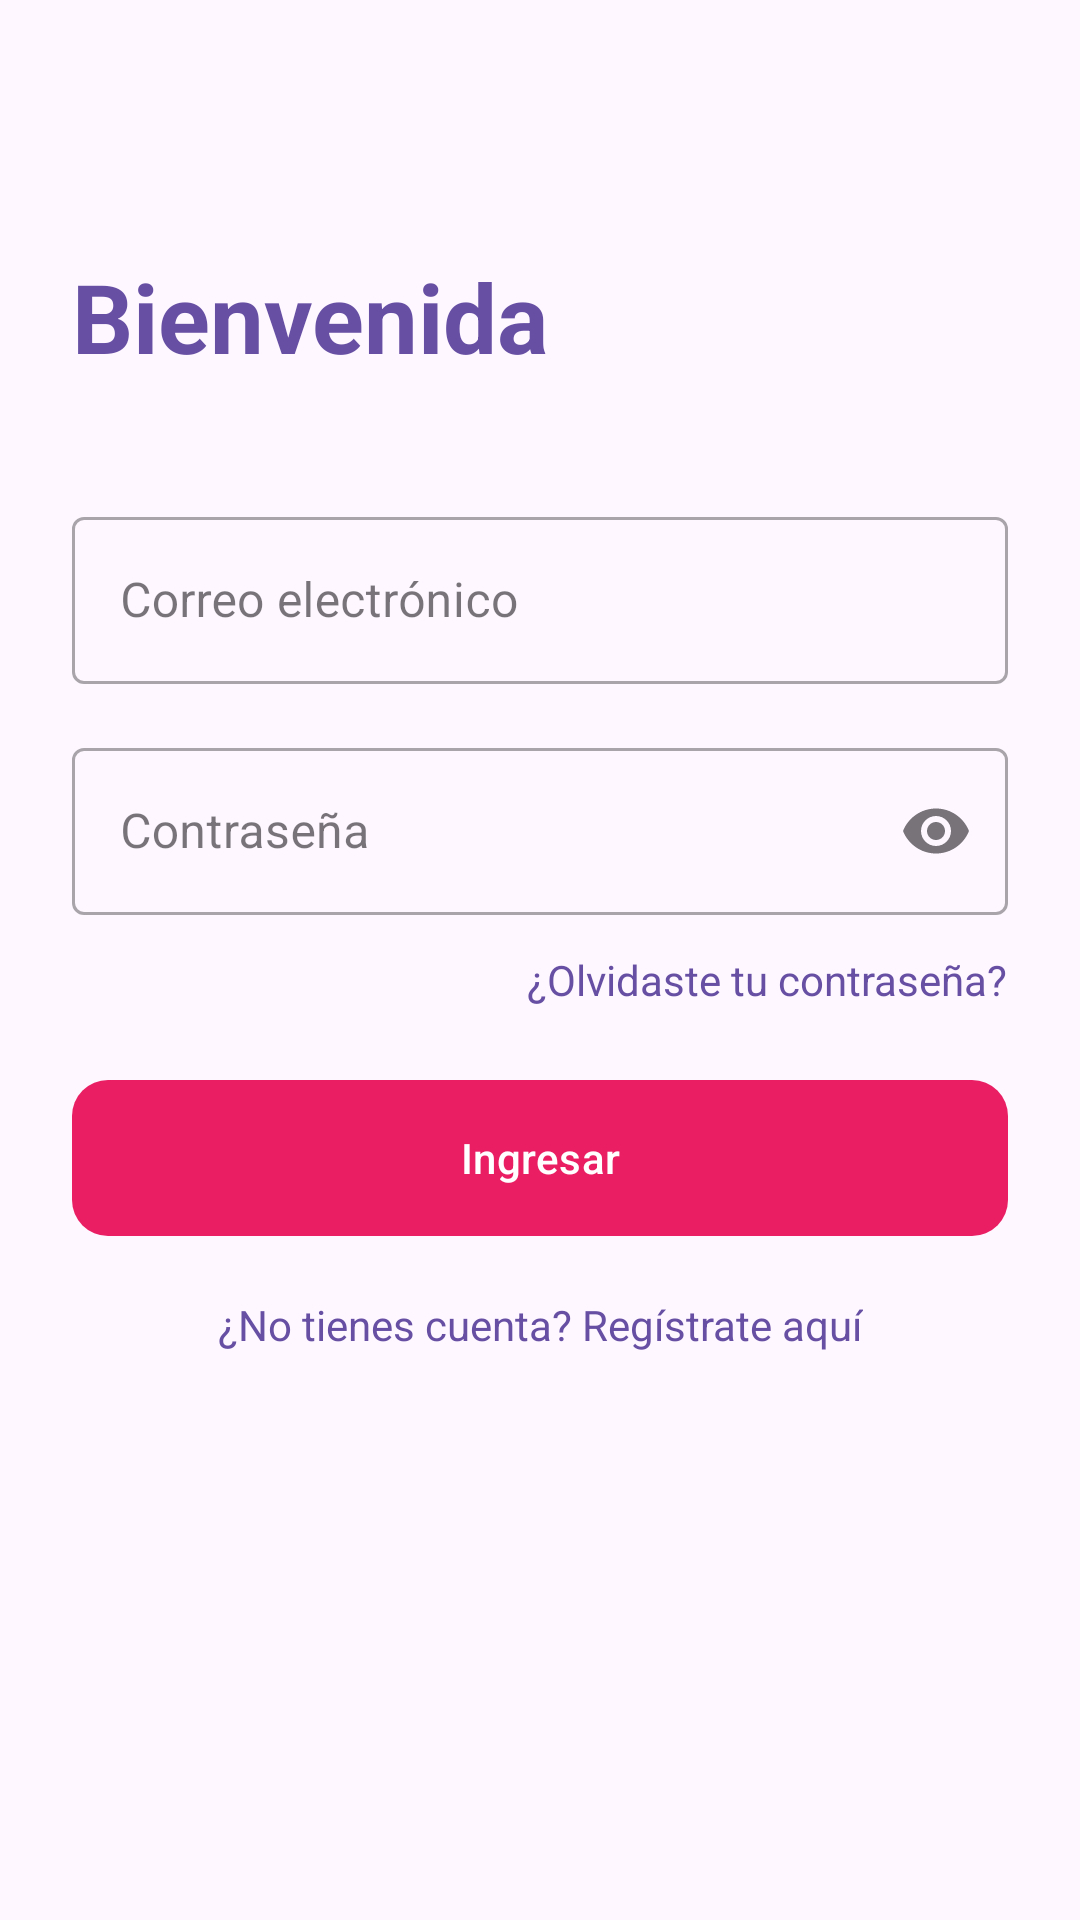

Reconstruct the res/layout file that produces this screen, plus the resources it refers to.
<!-- AndroidManifest.xml: application theme Theme.Material3.DayNight.NoActionBar -->
<!-- res/layout/activity_login.xml -->
<?xml version="1.0" encoding="utf-8"?>
<androidx.constraintlayout.widget.ConstraintLayout
    xmlns:android="http://schemas.android.com/apk/res/android"
    xmlns:app="http://schemas.android.com/apk/res-auto"
    android:layout_width="match_parent"
    android:layout_height="match_parent"
    android:padding="24dp"
    android:background="?attr/colorSurface">

    <TextView
        android:id="@+id/tv_bienvenida"
        android:layout_width="wrap_content"
        android:layout_height="wrap_content"
        android:text="Bienvenida"
        android:textSize="32sp"
        android:textStyle="bold"
        android:textColor="?attr/colorPrimary"
        app:layout_constraintTop_toTopOf="parent"
        app:layout_constraintStart_toStartOf="parent"
        android:layout_marginTop="60dp" />

    <com.google.android.material.textfield.TextInputLayout
        android:id="@+id/til_email"
        style="@style/Widget.MaterialComponents.TextInputLayout.OutlinedBox"
        android:layout_width="match_parent"
        android:layout_height="wrap_content"
        android:layout_marginTop="40dp"
        android:hint="Correo electrónico"
        app:layout_constraintTop_toBottomOf="@id/tv_bienvenida">

        <com.google.android.material.textfield.TextInputEditText
            android:id="@+id/et_email"
            android:layout_width="match_parent"
            android:layout_height="wrap_content"
            android:inputType="textEmailAddress" />
    </com.google.android.material.textfield.TextInputLayout>

    <com.google.android.material.textfield.TextInputLayout
        android:id="@+id/til_password"
        style="@style/Widget.MaterialComponents.TextInputLayout.OutlinedBox"
        android:layout_width="match_parent"
        android:layout_height="wrap_content"
        android:layout_marginTop="16dp"
        android:hint="Contraseña"
        app:endIconMode="password_toggle"
        app:layout_constraintTop_toBottomOf="@id/til_email">

        <com.google.android.material.textfield.TextInputEditText
            android:id="@+id/et_password"
            android:layout_width="match_parent"
            android:layout_height="wrap_content"
            android:inputType="textPassword" />
    </com.google.android.material.textfield.TextInputLayout>

    <TextView
        android:id="@+id/tv_olvide_password"
        android:layout_width="wrap_content"
        android:layout_height="wrap_content"
        android:text="¿Olvidaste tu contraseña?"
        android:layout_marginTop="12dp"
        android:textColor="?attr/colorPrimary"
        app:layout_constraintEnd_toEndOf="parent"
        app:layout_constraintTop_toBottomOf="@id/til_password" />

    <com.google.android.material.button.MaterialButton
        android:id="@+id/btn_login"
        android:layout_width="match_parent"
        android:layout_height="60dp"
        android:layout_marginTop="20dp"
        android:text="Ingresar"
        app:backgroundTint="#E91E63"
        app:cornerRadius="12dp"
        app:layout_constraintTop_toBottomOf="@id/tv_olvide_password" />

    <TextView
        android:id="@+id/btn_ir_a_registro"
        android:layout_width="wrap_content"
        android:layout_height="wrap_content"
        android:text="¿No tienes cuenta? Regístrate aquí"
        android:layout_marginTop="16dp"
        android:textColor="?attr/colorPrimary"
        app:layout_constraintEnd_toEndOf="parent"
        app:layout_constraintStart_toStartOf="parent"
        app:layout_constraintTop_toBottomOf="@id/btn_login" />

</androidx.constraintlayout.widget.ConstraintLayout>
<!-- resources referenced by this layout -->
<resources>

</resources>
